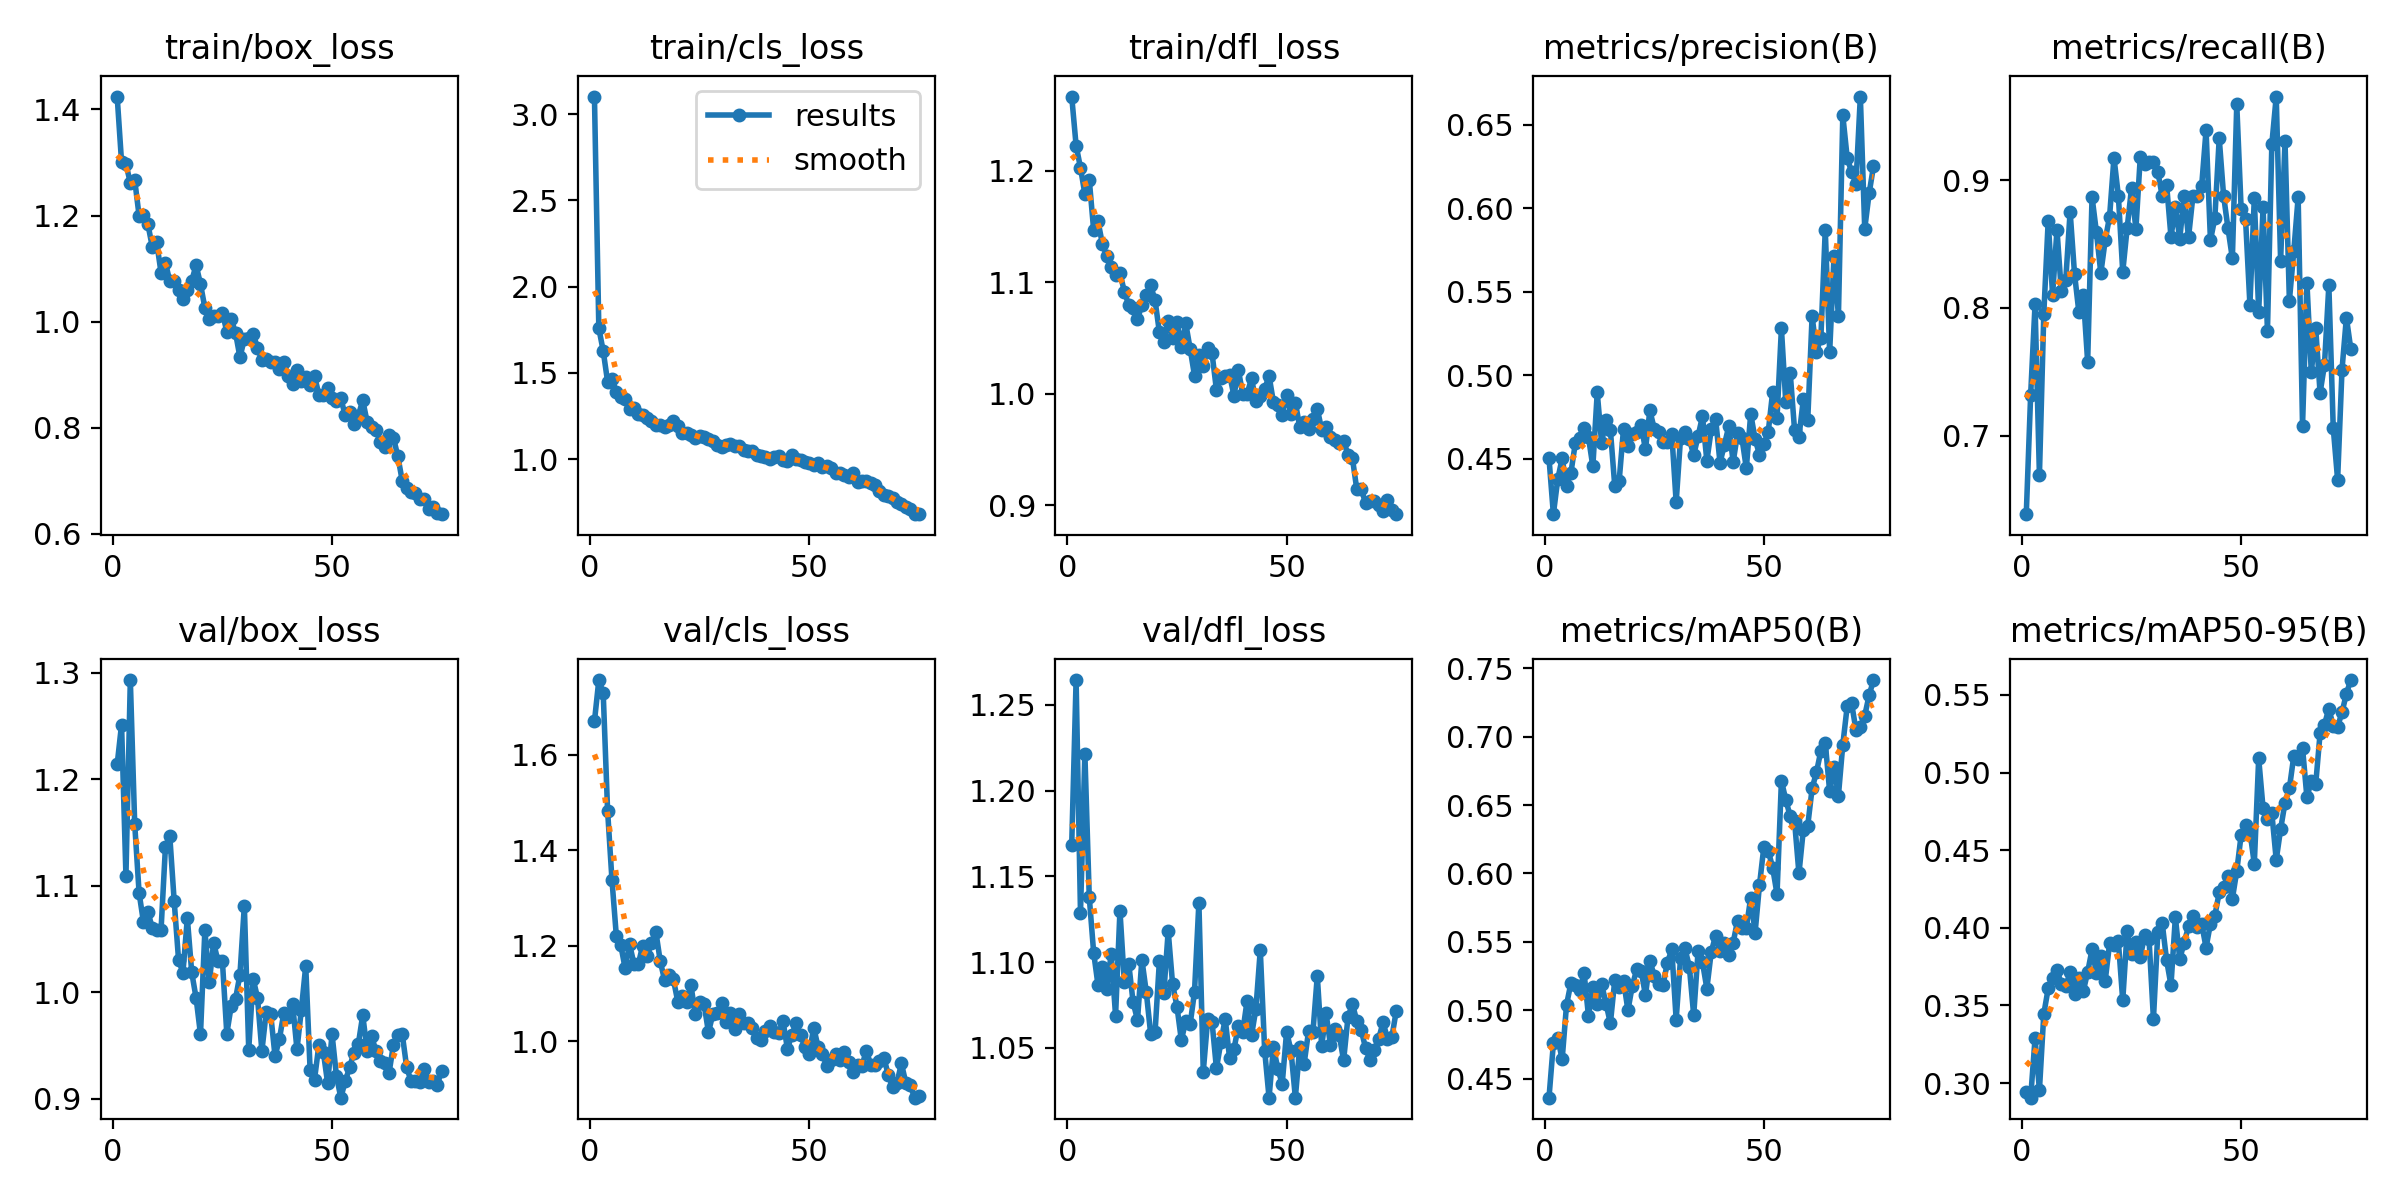

Values plotted in this chart, from the file beside it:
epoch, train/box_loss, train/cls_loss, train/dfl_loss, metrics/precision(B), metrics/recall(B), metrics/mAP50(B), metrics/mAP50-95(B), val/box_loss, val/cls_loss, val/dfl_loss, lr/pg0, lr/pg1, lr/pg2
1, 1.424, 3.103, 1.267, 0.4504, 0.6384, 0.436, 0.294, 1.214, 1.669, 1.169, 0.0005504, 0.0005504, 0.0005504
2, 1.301, 1.759, 1.223, 0.4168, 0.7319, 0.4758, 0.2905, 1.251, 1.756, 1.264, 0.001091, 0.001091, 0.001091
3, 1.297, 1.627, 1.203, 0.4378, 0.8027, 0.4796, 0.3287, 1.109, 1.728, 1.129, 0.001618, 0.001618, 0.001618
4, 1.262, 1.448, 1.179, 0.4502, 0.669, 0.464, 0.2955, 1.293, 1.482, 1.222, 0.001601, 0.001601, 0.001601
5, 1.267, 1.467, 1.192, 0.4337, 0.7956, 0.5039, 0.3445, 1.158, 1.337, 1.138, 0.001579, 0.001579, 0.001579
6, 1.2, 1.387, 1.147, 0.4416, 0.8683, 0.5199, 0.3609, 1.093, 1.219, 1.106, 0.001557, 0.001557, 0.001557
7, 1.2, 1.362, 1.155, 0.4592, 0.81, 0.5181, 0.3676, 1.065, 1.201, 1.087, 0.001535, 0.001535, 0.001535
8, 1.184, 1.346, 1.134, 0.4626, 0.8611, 0.5146, 0.3726, 1.075, 1.153, 1.097, 0.001513, 0.001513, 0.001513
9, 1.141, 1.292, 1.124, 0.4682, 0.8129, 0.5273, 0.364, 1.06, 1.203, 1.085, 0.001491, 0.001491, 0.001491
10, 1.15, 1.295, 1.114, 0.4629, 0.8215, 0.4959, 0.3626, 1.058, 1.163, 1.105, 0.001469, 0.001469, 0.001469
11, 1.093, 1.263, 1.107, 0.4454, 0.8754, 0.5169, 0.3712, 1.058, 1.161, 1.069, 0.001447, 0.001447, 0.001447
12, 1.111, 1.255, 1.109, 0.4896, 0.8268, 0.5043, 0.3572, 1.136, 1.2, 1.13, 0.001425, 0.001425, 0.001425
13, 1.076, 1.238, 1.092, 0.4595, 0.7965, 0.5191, 0.3674, 1.147, 1.179, 1.088, 0.001403, 0.001403, 0.001403
14, 1.077, 1.218, 1.08, 0.4733, 0.81, 0.5049, 0.3592, 1.085, 1.205, 1.099, 0.001381, 0.001381, 0.001381
15, 1.059, 1.196, 1.077, 0.4672, 0.7577, 0.4904, 0.3715, 1.03, 1.229, 1.077, 0.001359, 0.001359, 0.001359
16, 1.042, 1.2, 1.067, 0.4336, 0.8869, 0.5221, 0.386, 1.018, 1.168, 1.066, 0.001337, 0.001337, 0.001337
17, 1.06, 1.184, 1.08, 0.4367, 0.8591, 0.5168, 0.3707, 1.069, 1.128, 1.101, 0.001315, 0.001315, 0.001315
18, 1.077, 1.2, 1.089, 0.4681, 0.8272, 0.5216, 0.3817, 1.018, 1.139, 1.083, 0.001293, 0.001293, 0.001293
19, 1.107, 1.221, 1.097, 0.4577, 0.853, 0.4999, 0.3658, 0.9944, 1.13, 1.058, 0.001271, 0.001271, 0.001271
20, 1.071, 1.192, 1.084, 0.4647, 0.8716, 0.5178, 0.3899, 0.9603, 1.083, 1.059, 0.001249, 0.001249, 0.001249
21, 1.026, 1.148, 1.055, 0.4658, 0.9176, 0.5299, 0.3886, 1.058, 1.095, 1.101, 0.001227, 0.001227, 0.001227
22, 1.005, 1.153, 1.046, 0.4701, 0.8878, 0.529, 0.3913, 1.009, 1.082, 1.082, 0.001205, 0.001205, 0.001205
23, 1.01, 1.14, 1.065, 0.4556, 0.8281, 0.511, 0.3532, 1.046, 1.117, 1.118, 0.001183, 0.001183, 0.001183
24, 1.012, 1.122, 1.05, 0.4789, 0.8623, 0.5362, 0.3977, 1.029, 1.056, 1.087, 0.001161, 0.001161, 0.001161
25, 1.017, 1.131, 1.065, 0.468, 0.8937, 0.525, 0.3833, 1.029, 1.083, 1.074, 0.001139, 0.001139, 0.001139
26, 0.9812, 1.128, 1.042, 0.466, 0.8617, 0.5193, 0.3906, 0.961, 1.077, 1.054, 0.001117, 0.001117, 0.001117
27, 1.005, 1.119, 1.063, 0.4602, 0.9182, 0.5184, 0.381, 0.9868, 1.019, 1.066, 0.001095, 0.001095, 0.001095
28, 0.9786, 1.105, 1.04, 0.4602, 0.9129, 0.5348, 0.3952, 0.9938, 1.056, 1.064, 0.001073, 0.001073, 0.001073
29, 0.9328, 1.081, 1.016, 0.4649, 0.9144, 0.5444, 0.3926, 1.016, 1.059, 1.083, 0.001051, 0.001051, 0.001051
30, 0.9675, 1.072, 1.035, 0.4239, 0.9146, 0.4931, 0.3412, 1.081, 1.08, 1.135, 0.001029, 0.001029, 0.001029
31, 0.9694, 1.08, 1.025, 0.4626, 0.9066, 0.538, 0.3971, 0.946, 1.04, 1.036, 0.001007, 0.001007, 0.001007
32, 0.9776, 1.088, 1.041, 0.4662, 0.8874, 0.5452, 0.403, 1.012, 1.059, 1.067, 0.0009849, 0.0009849, 0.0009849
33, 0.9505, 1.077, 1.036, 0.4619, 0.8965, 0.5319, 0.3791, 0.9948, 1.025, 1.065, 0.0009629, 0.0009629, 0.0009629
34, 0.9275, 1.074, 1.004, 0.4521, 0.8556, 0.4963, 0.363, 0.9445, 1.058, 1.038, 0.0009409, 0.0009409, 0.0009409
35, 0.9301, 1.054, 1.014, 0.4636, 0.8793, 0.5435, 0.4068, 0.9817, 1.038, 1.053, 0.0009189, 0.0009189, 0.0009189
36, 0.9238, 1.048, 1.016, 0.4754, 0.8541, 0.535, 0.3798, 0.9795, 1.039, 1.067, 0.0008969, 0.0008969, 0.0008969
37, 0.9236, 1.048, 1.017, 0.4487, 0.8878, 0.5159, 0.3905, 0.9399, 1.028, 1.044, 0.0008748, 0.0008748, 0.0008748
38, 0.9115, 1.024, 0.9982, 0.4675, 0.8552, 0.5426, 0.4008, 0.9559, 1.008, 1.049, 0.0008528, 0.0008528, 0.0008528
39, 0.9232, 1.02, 1.021, 0.4738, 0.8874, 0.5546, 0.4078, 0.9804, 1.002, 1.063, 0.0008308, 0.0008308, 0.0008308
40, 0.8976, 1.014, 0.9999, 0.4476, 0.8878, 0.5434, 0.4004, 0.9767, 1.022, 1.06, 0.0008088, 0.0008088, 0.0008088
41, 0.8834, 0.9993, 0.9999, 0.4585, 0.8956, 0.5489, 0.4025, 0.9891, 1.031, 1.078, 0.0007868, 0.0007868, 0.0007868
42, 0.9081, 1.015, 1.014, 0.4693, 0.9392, 0.5403, 0.3872, 0.9462, 1.02, 1.057, 0.0007648, 0.0007648, 0.0007648
43, 0.8883, 1.018, 0.9933, 0.4481, 0.853, 0.5495, 0.4027, 0.9833, 1.016, 1.073, 0.0007428, 0.0007428, 0.0007428
44, 0.8961, 0.9962, 0.9982, 0.4652, 0.8702, 0.5655, 0.4078, 1.025, 1.042, 1.107, 0.0007208, 0.0007208, 0.0007208
45, 0.8804, 0.9892, 1.004, 0.4624, 0.9328, 0.5597, 0.4227, 0.9267, 0.9846, 1.048, 0.0006988, 0.0006988, 0.0006988
46, 0.8976, 1.024, 1.016, 0.4443, 0.8878, 0.5603, 0.4264, 0.9178, 1.012, 1.021, 0.0006768, 0.0006768, 0.0006768
47, 0.8628, 1.001, 0.9923, 0.4769, 0.8623, 0.5823, 0.433, 0.9503, 1.039, 1.05, 0.0006548, 0.0006548, 0.0006548
48, 0.8616, 0.9955, 0.9901, 0.4618, 0.8387, 0.5567, 0.4187, 0.9442, 1.012, 1.038, 0.0006328, 0.0006328, 0.0006328
49, 0.8742, 0.9805, 0.981, 0.4524, 0.9593, 0.5915, 0.4365, 0.9143, 0.9881, 1.029, 0.0006108, 0.0006108, 0.0006108
50, 0.8568, 0.977, 0.999, 0.4586, 0.8775, 0.6195, 0.4598, 0.9605, 0.9743, 1.059, 0.0005888, 0.0005888, 0.0005888
51, 0.8501, 0.9652, 0.9818, 0.4661, 0.8699, 0.6165, 0.466, 0.9214, 1.029, 1.048, 0.0005668, 0.0005668, 0.0005668
52, 0.8555, 0.9798, 0.992, 0.4898, 0.8024, 0.6043, 0.4623, 0.9008, 0.9879, 1.021, 0.0005448, 0.0005448, 0.0005448
53, 0.8237, 0.9558, 0.9702, 0.4746, 0.8859, 0.5848, 0.4411, 0.916, 0.9729, 1.051, 0.0005228, 0.0005228, 0.0005228
54, 0.8294, 0.9593, 0.9749, 0.528, 0.797, 0.6677, 0.5091, 0.9293, 0.948, 1.041, 0.0005008, 0.0005008, 0.0005008
55, 0.8065, 0.9499, 0.968, 0.4837, 0.8787, 0.6539, 0.477, 0.9432, 0.9604, 1.06, 0.0004788, 0.0004788, 0.0004788
56, 0.8232, 0.9172, 0.9771, 0.5016, 0.7819, 0.6418, 0.4698, 0.9513, 0.9724, 1.059, 0.0004568, 0.0004568, 0.0004568
57, 0.852, 0.9199, 0.9863, 0.4672, 0.9283, 0.6381, 0.4738, 0.9783, 0.9599, 1.092, 0.0004348, 0.0004348, 0.0004348
58, 0.8109, 0.9052, 0.9678, 0.4631, 0.9655, 0.6, 0.4438, 0.9451, 0.9783, 1.051, 0.0004127, 0.0004127, 0.0004127
59, 0.8019, 0.8935, 0.9699, 0.4855, 0.8369, 0.632, 0.4635, 0.9586, 0.9574, 1.07, 0.0003907, 0.0003907, 0.0003907
60, 0.7965, 0.9168, 0.9614, 0.4729, 0.9307, 0.6348, 0.4805, 0.945, 0.9347, 1.052, 0.0003687, 0.0003687, 0.0003687
... 15 more rows
